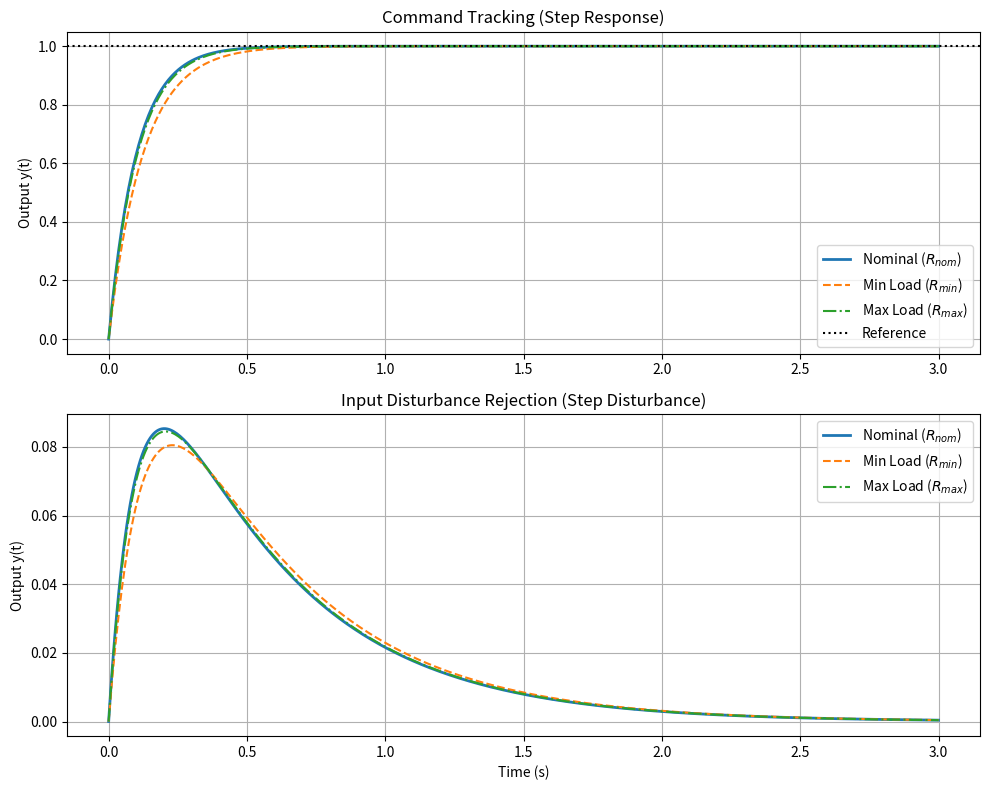

Here is the Python script that generated this plot:
import numpy as np
import matplotlib.pyplot as plt
import scipy.signal as signal

# Plant parameters
tau = 0.5
K_nom = 0.638
K_min = 0.513
K_max = 0.614

# Desired closed-loop time constant (Tune this for faster/slower response)
tau_c = 0.1

def get_closed_loop(K, tau):
    # L(s) = G(s)C(s) = (K / (tau*s + 1)) * ((tau*s + 1) / (K_nom * tau_c * s))
    # Assuming the time constants perfectly cancel:
    # L(s) = K / (K_nom * tau_c * s)
    
    # Tracking: T(s) = L(s) / (1 + L(s))
    # T(s) = K / (K_nom * tau_c * s + K)
    num_T = [K]
    den_T = [K_nom * tau_c, K]
    
    # Input Disturbance Rejection: Gd(s) = G(s) / (1 + L(s))
    num_Gd = [K * K_nom * tau_c, 0]
    den_Gd = np.convolve([tau, 1], [K_nom * tau_c, K])
    
    return signal.TransferFunction(num_T, den_T), signal.TransferFunction(num_Gd, den_Gd)

# Build closed-loop systems
T_nom, Gd_nom = get_closed_loop(K_nom, tau)
T_min, Gd_min = get_closed_loop(K_min, tau)
T_max, Gd_max = get_closed_loop(K_max, tau)

# Time vector
t = np.linspace(0, 3, 500)

# 1. Step Tracking
_, y_nom = signal.step(T_nom, T=t)
_, y_min = signal.step(T_min, T=t)
_, y_max = signal.step(T_max, T=t)

# 2. Input Disturbance Rejection (Step input disturbance at t=0)
_, yd_nom = signal.step(Gd_nom, T=t)
_, yd_min = signal.step(Gd_min, T=t)
_, yd_max = signal.step(Gd_max, T=t)

# Plotting
plt.figure(figsize=(10, 8))

plt.subplot(2, 1, 1)
plt.plot(t, y_nom, label='Nominal ($R_{nom}$)', linewidth=2)
plt.plot(t, y_min, label='Min Load ($R_{min}$)', linestyle='--')
plt.plot(t, y_max, label='Max Load ($R_{max}$)', linestyle='-.')
plt.axhline(1.0, color='k', linestyle=':', label='Reference')
plt.title('Command Tracking (Step Response)')
plt.ylabel('Output y(t)')
plt.grid(True)
plt.legend()

plt.subplot(2, 1, 2)
plt.plot(t, yd_nom, label='Nominal ($R_{nom}$)', linewidth=2)
plt.plot(t, yd_min, label='Min Load ($R_{min}$)', linestyle='--')
plt.plot(t, yd_max, label='Max Load ($R_{max}$)', linestyle='-.')
plt.title('Input Disturbance Rejection (Step Disturbance)')
plt.xlabel('Time (s)')
plt.ylabel('Output y(t)')
plt.grid(True)
plt.legend()

plt.tight_layout()
plt.show()
